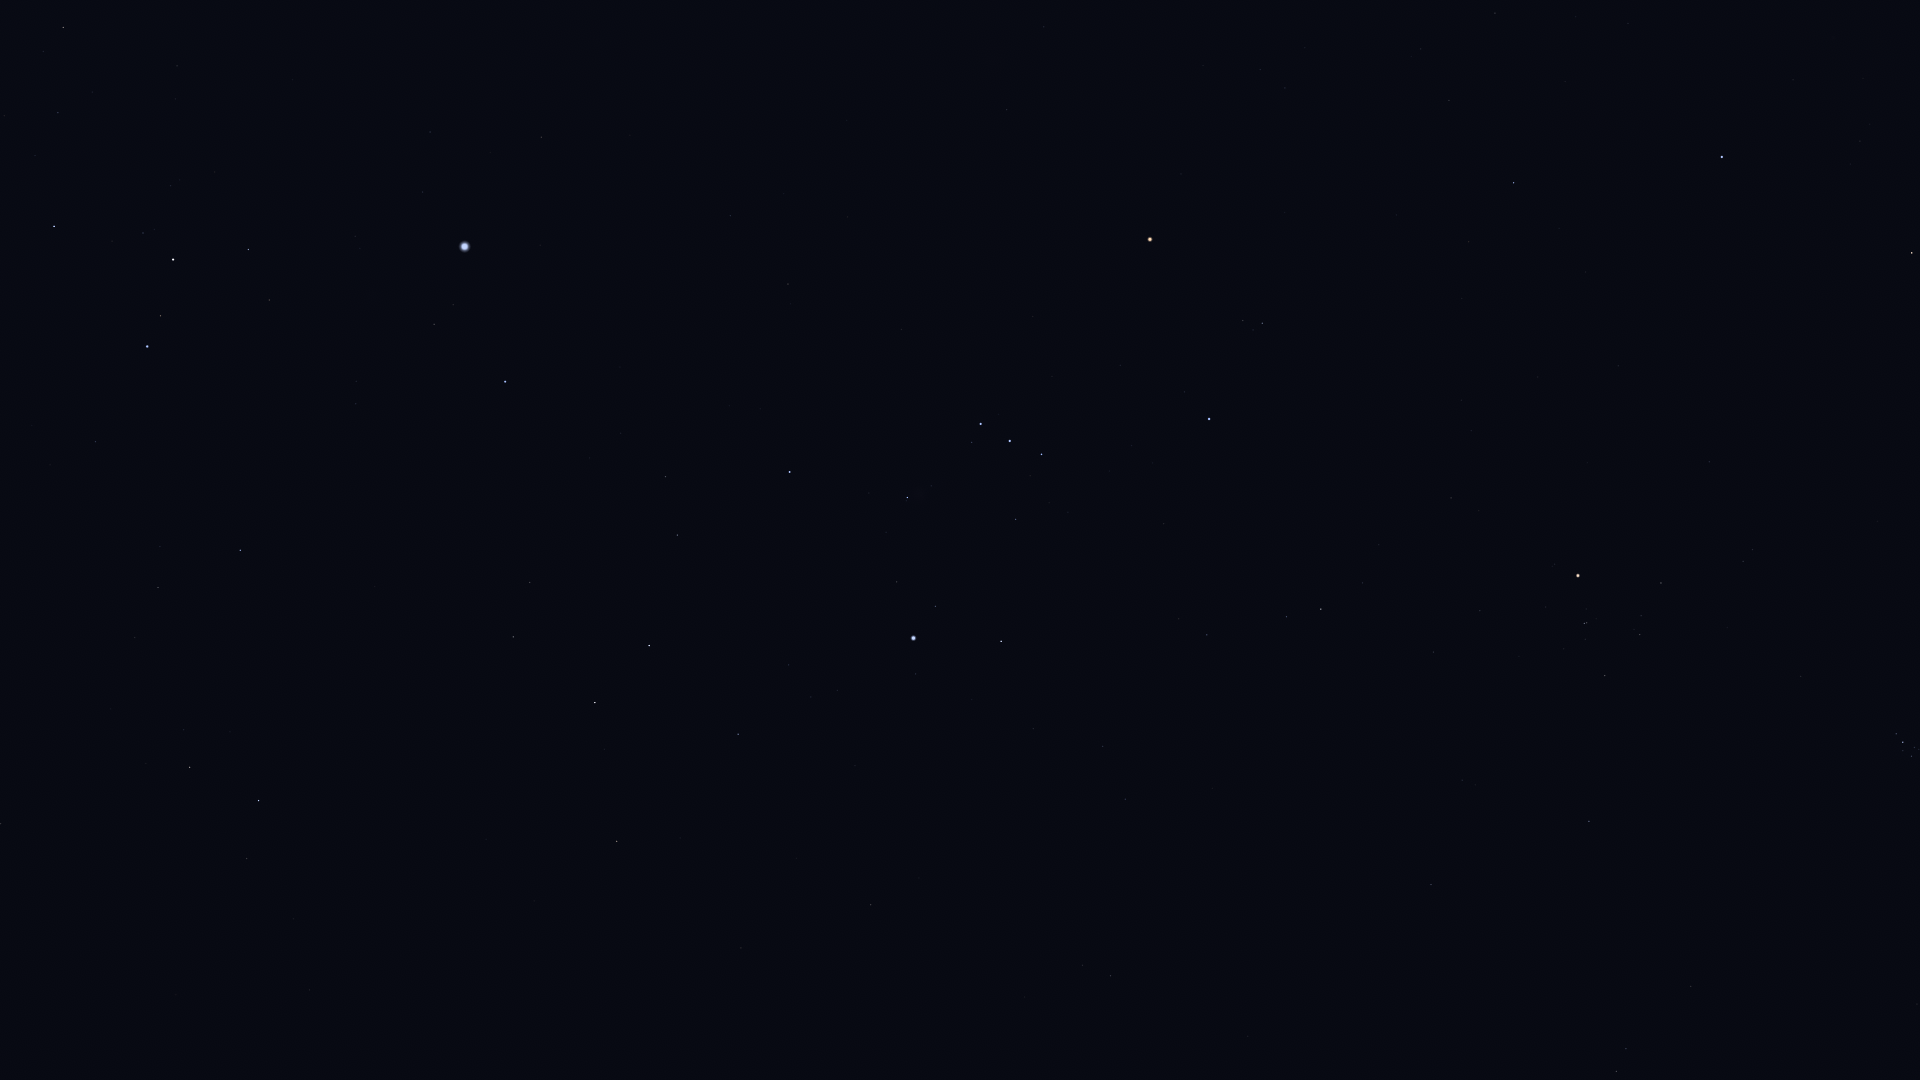

Values plotted in this chart, from the file beside it:
Star_ID, Name, X, Y
14838, Botein, 1917, 1004
15900, HIP 15900, 1616, 1072
17489, Celaeno, 1916, 754
17499, Electra, 1912, 756
17531, Taygeta, 1919, 749
17573, Maia, 1914, 748
17579, Asterope, 1919, 744
17608, Merope, 1903, 751
17702, Alcyone, 1903, 742
17851, Pleione, 1898, 733
18724, HIP 18724, 1589, 821
19587, Beid, 1111, 976
19849, Keid, 1083, 965
20205, Prima Hyadum, 1605, 676
20455, Secunda Hyadum, 1640, 635
20648, HIP 20648, 1641, 616
20889, Ain, 1661, 583
20894, Chamukuy, 1584, 624
21109, Hoggar, 1319, 740
21421, Aldebaran, 1578, 576
21444, HIP 21444, 1125, 799
21594, Sceptrum, 871, 905
21881, HIP 21881, 1709, 462
22109, HIP 22109, 1103, 746
22449, Tabit, 1321, 609
22491, Mouhoun, 607, 944
22701, HIP 22701, 1033, 729
22730, HIP 22730, 1211, 639
23015, Hassaleh, 1912, 253
23685, HIP 23685, 617, 841
23875, Cursa, 1001, 641
24244, HIP 24244, 837, 691
24305, HIP 24305, 738, 734
24327, HIP 24327, 811, 697
24436, Rigel, 914, 638
24845, HIP 24845, 789, 665
24873, HIP 24873, 807, 653
25336, Bellatrix, 1209, 419
25428, Elnath, 1722, 157
25606, Nihal, 595, 703
25859, HIP 25859, 247, 859
25930, Mintaka, 1042, 454
25985, Arneb, 649, 646
26207, Meissa, 1262, 323
26241, Hatysa, 907, 498
26311, Alnilam, 1010, 441
26451, Tianguan, 1514, 183
26634, Phact, 259, 801
26727, Alnitak, 981, 424
27288, HIP 27288, 677, 535
27366, Saiph, 790, 472
27628, Wazn, 190, 767
27913, HIP 27913, 1449, 101
27989, Betelgeuse, 1150, 240
28103, HIP 28103, 666, 477
28199, HIP 28199, 184, 730
28328, HIP 28328, 1, 824
28614, HIP 28614, 1181, 174
28716, HIP 28716, 1421, 49
28734, HIP 28734, 1495, 13
... 30 more rows
